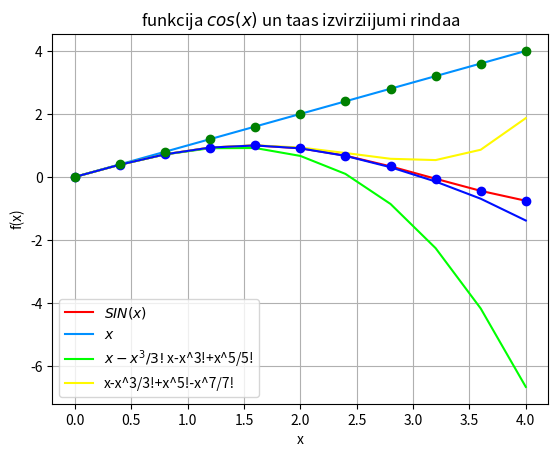

Python code for this plot:
# coding: utf-8
import sys
sys.path.append('/usr/local/anaconda3/lib/python3.6/site-packages')

from numpy import cos, linspace, sin
#print(vars())

x= linspace(0, 4, 11)
y= sin(x)
y1= x
#y2= x-x*x*x/(1*2*3)
y2=y1-x**3/(1*2*3)
#y3=x-x*x*x/(1*2*3)+x*x*x*x*x/(1*2*3*4*5)
y3=y2+x**5/(1*2*3*4*5)
y4=y3-x**7/(1*2*3*4*5*6*7)

#print(vars())

from matplotlib import pyplot as plt
plt.grid()
plt.xlabel("x")
plt.ylabel("f(x)")
plt.title("funkcija $cos(x)$ un taas izvirziijumi rindaa")
plt.plot(x, y, color = "#FF0000")
plt.plot(x, y1, color = "#0090FF")
plt.plot(x, y2, color = "#00FF00")
plt.plot(x, y3, color = "#FFF900")
plt.plot(x, y4, color = "#000FFF")
#plt.show())
plt.plot(x, y, "bo")
plt.plot(x, y1, "go")
plt.legend(["$SIN(x)$", "$x$", "$x-x^3/3!$" "x-x^3!+x^5/5!","x-x^3/3!+x^5!-x^7/7!"])
plt.show() 





